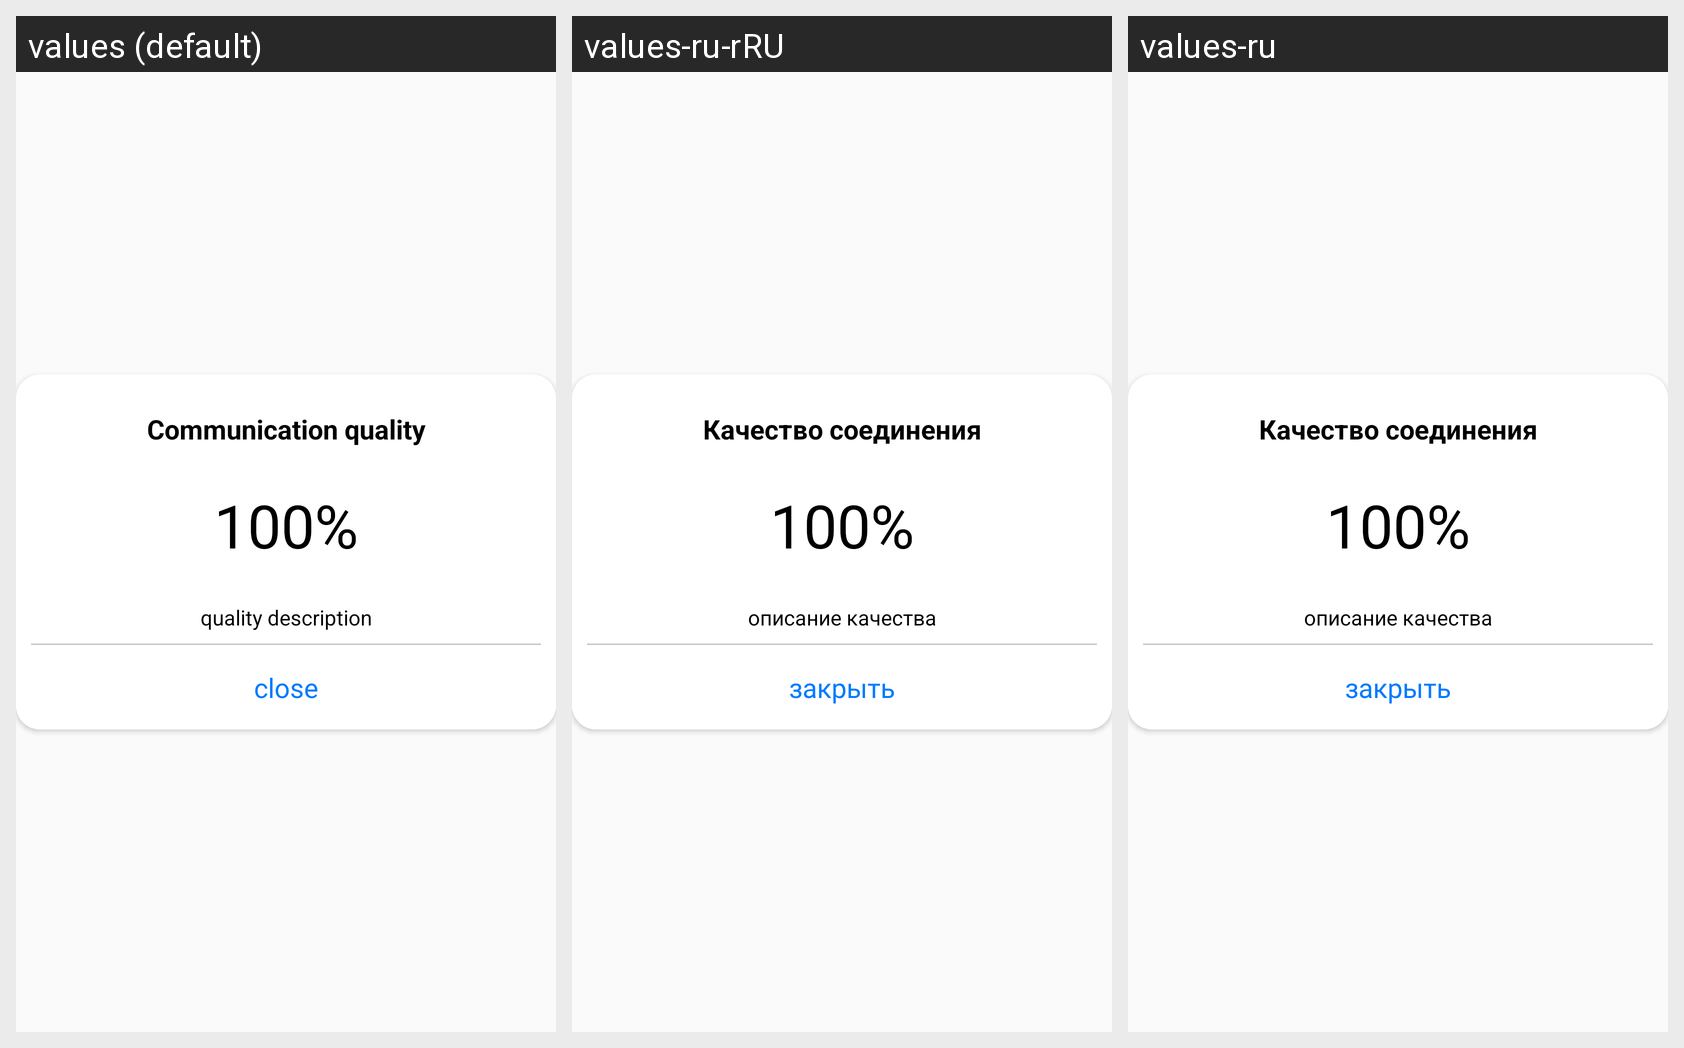

Translations of the strings shown on this Android screen, per locale in the grid:
Android screen res/layout/dialog_result_communication_test.xml rendered under 3 locales, left to right: values (default), values-ru-rRU, values-ru. Device: Nexus 5 (rendered at 1080×1920; each locale shown at half size, 540×960, under a caption strip naming it); theme AppTheme.
Strings drawn on this screen, with the default value and each locale's value (text and hints the layout hard-codes, and strings that could not be matched under every locale, appear in the picture but are not listed):

communication_quality
  values: Communication quality
  values-ru-rRU: Качество соединения
  values-ru: Качество соединения

quality_description
  values: quality description
  values-ru-rRU: описание качества
  values-ru: описание качества

close
  values: close
  values-ru-rRU: закрыть
  values-ru: закрыть
